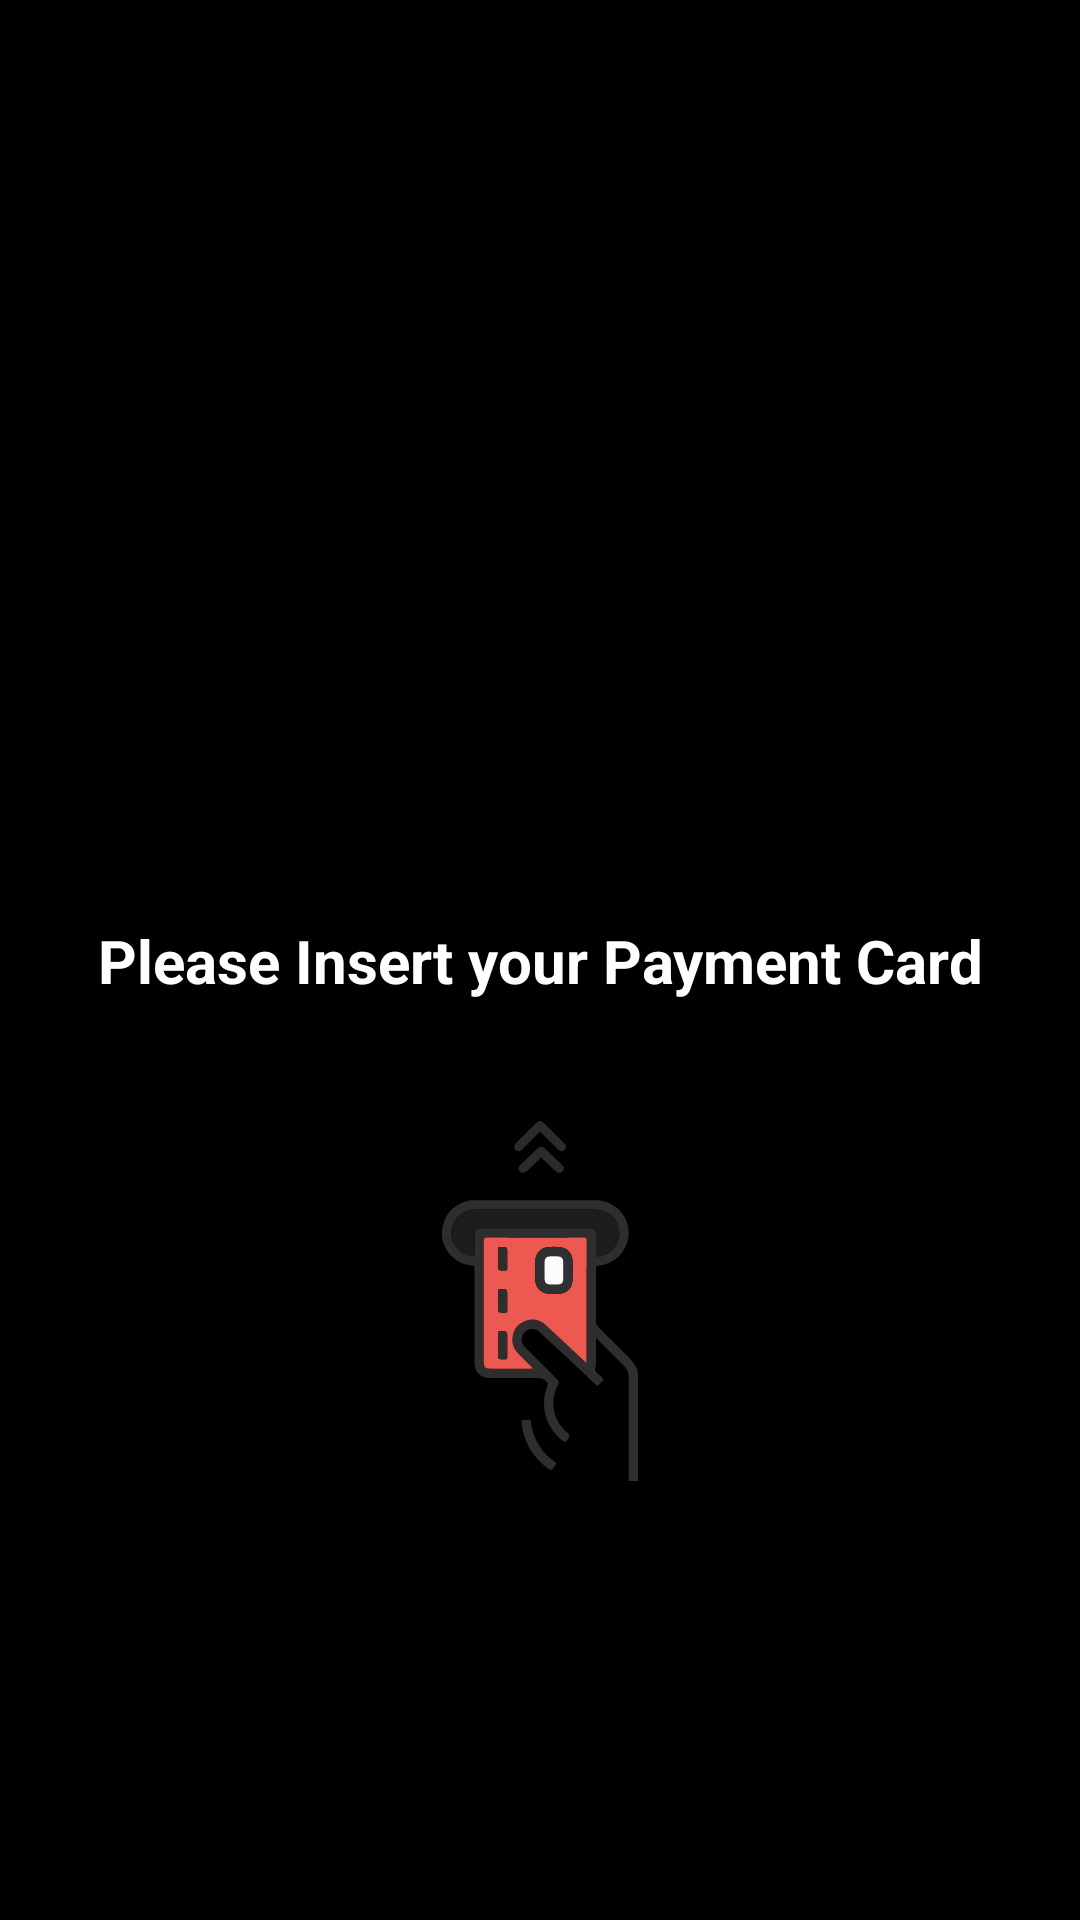

Here is an Android app screen rendered from its layout file. Give the layout XML and the strings, colors and styles it references.
<!-- AndroidManifest.xml: application theme Theme.MyDoubleScreenApp -->
<!-- res/layout/another_customer_display_view.xml -->
<?xml version="1.0" encoding="utf-8"?>
<androidx.constraintlayout.widget.ConstraintLayout xmlns:android="http://schemas.android.com/apk/res/android"
    xmlns:app="http://schemas.android.com/apk/res-auto"
    android:layout_width="match_parent"
    android:layout_height="match_parent"
    android:background="@color/black">

    <TextView
        android:id="@+id/pleaseInsertLabelTV"
        android:layout_width="wrap_content"
        android:layout_height="wrap_content"
        android:text="Please Insert your Payment Card"
        android:textColor="@color/white"
        android:textSize="20sp"
        android:textStyle="bold"
        app:layout_constraintBottom_toBottomOf="parent"
        app:layout_constraintEnd_toEndOf="parent"
        app:layout_constraintStart_toStartOf="parent"
        app:layout_constraintTop_toTopOf="parent" />

    <ImageView
        android:layout_width="120dp"
        android:layout_height="120dp"
        android:layout_marginTop="40dp"
        android:src="@drawable/ic_insert_card"
        app:layout_constraintEnd_toEndOf="parent"
        app:layout_constraintStart_toStartOf="parent"
        app:layout_constraintTop_toBottomOf="@id/pleaseInsertLabelTV" />


</androidx.constraintlayout.widget.ConstraintLayout>
<!-- resources referenced by this layout -->
<resources>
  <!-- drawable ic_insert_card: vector/xml drawable (drawable, 7697 chars, omitted) -->
  <style name="Theme.MyDoubleScreenApp" parent="Theme.MaterialComponents.DayNight.DarkActionBar">
          
          <item name="colorPrimary">@color/purple_500</item>
          <item name="colorPrimaryVariant">@color/purple_700</item>
          <item name="colorOnPrimary">@color/white</item>
          
          <item name="colorSecondary">@color/teal_200</item>
          <item name="colorSecondaryVariant">@color/teal_700</item>
          <item name="colorOnSecondary">@color/black</item>
          
          <item name="android:statusBarColor">?attr/colorPrimaryVariant</item>
          
      </style>
  <!-- not gathered from this repository: default colours our renderer supplied (Android Studio template values) -->
  <color name="purple_500">#FF6200EE</color>
  <color name="purple_700">#FF3700B3</color>
  <color name="teal_200">#FF03DAC5</color>
  <color name="teal_700">#FF018786</color>
  <color name="black">#FF000000</color>
  <color name="white">#FFFFFFFF</color>
</resources>
